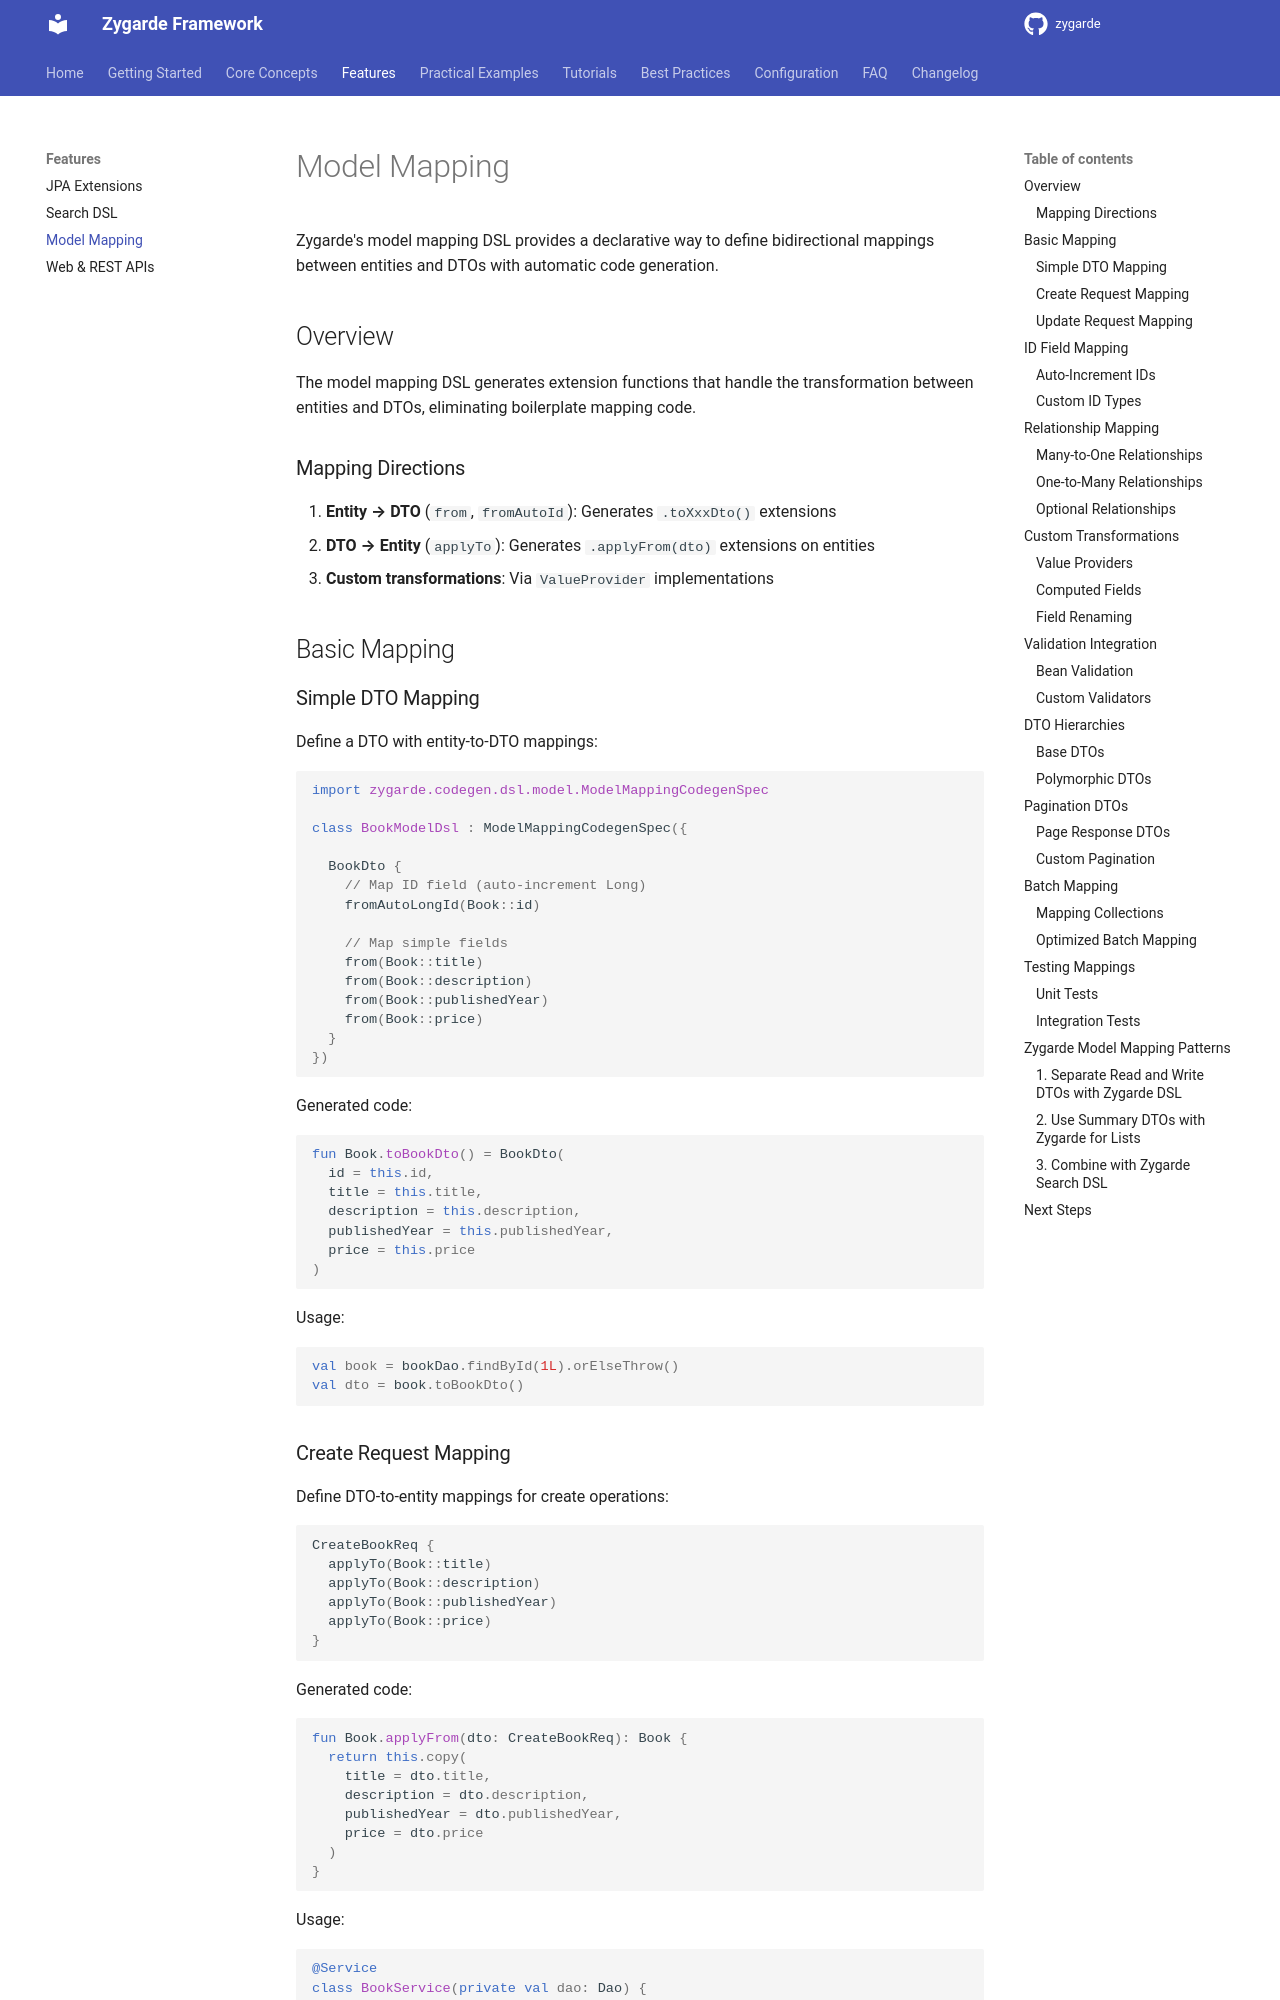

repository: zygarde-projects/zygarde · page: guide/model-mapping/index.html · generator: mkdocs

# Model Mapping

Zygarde's model mapping DSL provides a declarative way to define bidirectional mappings between entities and DTOs with automatic code generation.

## Overview

The model mapping DSL generates extension functions that handle the transformation between entities and DTOs, eliminating boilerplate mapping code.

### Mapping Directions

1. **Entity → DTO** (`from`, `fromAutoId`): Generates `.toXxxDto()` extensions
2. **DTO → Entity** (`applyTo`): Generates `.applyFrom(dto)` extensions on entities
3. **Custom transformations**: Via `ValueProvider` implementations

## Basic Mapping

### Simple DTO Mapping

Define a DTO with entity-to-DTO mappings:

```kotlin
import zygarde.codegen.dsl.model.ModelMappingCodegenSpec

class BookModelDsl : ModelMappingCodegenSpec({

  BookDto {
    // Map ID field (auto-increment Long)
    fromAutoLongId(Book::id)

    // Map simple fields
    from(Book::title)
    from(Book::description)
    from(Book::publishedYear)
    from(Book::price)
  }
})
```

Generated code:

```kotlin
fun Book.toBookDto() = BookDto(
  id = this.id,
  title = this.title,
  description = this.description,
  publishedYear = this.publishedYear,
  price = this.price
)
```

Usage:

```kotlin
val book = bookDao.findById(1L).orElseThrow()
val dto = book.toBookDto()
```
